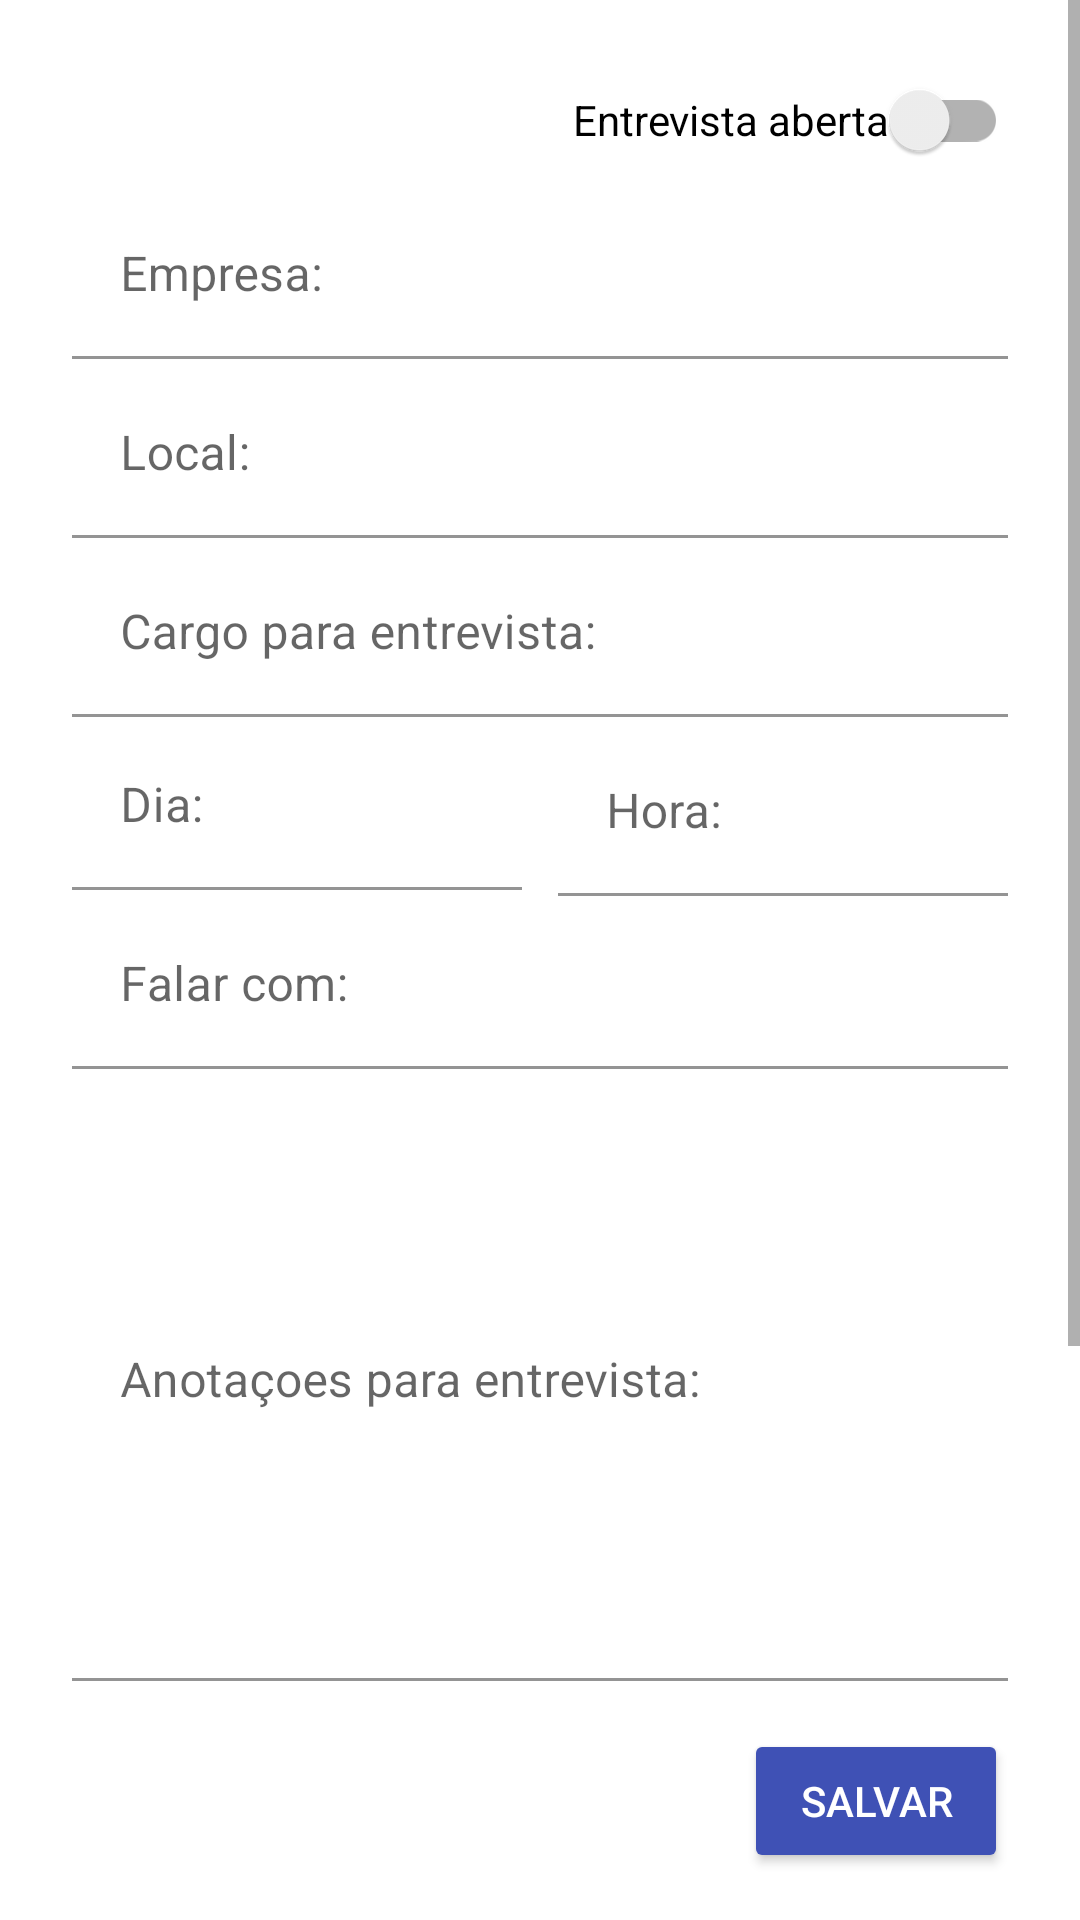

Reconstruct the res/layout file that produces this screen, plus the resources it refers to.
<!-- AndroidManifest.xml: application theme Theme.EmpregoAzul -->
<!-- res/layout/fragment_new_interview.xml -->
<?xml version="1.0" encoding="utf-8"?>
<ScrollView xmlns:android="http://schemas.android.com/apk/res/android"
    xmlns:tools="http://schemas.android.com/tools"
    android:layout_width="match_parent"
    android:layout_height="match_parent"
    xmlns:app="http://schemas.android.com/apk/res-auto">

    <androidx.constraintlayout.widget.ConstraintLayout
        android:layout_width="match_parent"
        android:layout_height="wrap_content">

        <com.google.android.material.textfield.TextInputLayout
            android:id="@+id/newinterview_text_input_layout_company"
            android:layout_width="match_parent"
            android:layout_height="wrap_content"
            android:layout_marginStart="24dp"
            android:layout_marginTop="64dp"
            android:layout_marginEnd="24dp"
            app:layout_constraintEnd_toEndOf="parent"
            app:layout_constraintStart_toStartOf="parent"
            app:layout_constraintTop_toTopOf="parent">

            <com.google.android.material.textfield.TextInputEditText
                android:id="@+id/newinterview_text_input_edit_company"
                style="@style/TextInputLayoutEmpregoAzul"
                android:layout_width="match_parent"
                android:layout_height="wrap_content"
                android:hint="@string/company_newinterview"
                android:imeOptions="actionNext"
                android:nextFocusDown="@id/newinterview_text_input_edit_local"
                android:singleLine="true"
                app:layout_constraintEnd_toEndOf="parent"
                app:layout_constraintHorizontal_bias="1.0"
                app:layout_constraintStart_toStartOf="parent"
                app:layout_constraintTop_toTopOf="parent" />

        </com.google.android.material.textfield.TextInputLayout>


    <com.google.android.material.textfield.TextInputLayout
        android:id="@+id/newinterview_text_input_layout_local"
        android:layout_width="match_parent"
        android:layout_height="wrap_content"
        android:layout_marginStart="24dp"
        android:layout_marginTop="4dp"
        android:layout_marginEnd="24dp"
        app:layout_constraintEnd_toEndOf="parent"
        app:layout_constraintHorizontal_bias="0.0"
        app:layout_constraintStart_toStartOf="parent"
        app:layout_constraintTop_toBottomOf="@+id/newinterview_text_input_layout_company">

        <com.google.android.material.textfield.TextInputEditText
            style="@style/TextInputLayoutEmpregoAzul"
            android:id="@+id/newinterview_text_input_edit_local"
            android:layout_width="match_parent"
            android:layout_height="wrap_content"
            android:hint="@string/local_newinterview"
            android:imeOptions="actionNext"
            android:singleLine="true"
            android:nextFocusDown="@id/newinterview_text_input_edit_opportunity"
            app:layout_constraintEnd_toEndOf="parent"
            app:layout_constraintHorizontal_bias="1.0"
            app:layout_constraintStart_toStartOf="parent"
            app:layout_constraintTop_toTopOf="parent" />

    </com.google.android.material.textfield.TextInputLayout>

    <com.google.android.material.textfield.TextInputLayout
        android:id="@+id/newinterview_text_input_layout_opportunity"
        android:layout_width="match_parent"
        android:layout_height="wrap_content"
        android:layout_marginStart="24dp"
        android:layout_marginTop="4dp"
        android:layout_marginEnd="24dp"
        app:layout_constraintEnd_toEndOf="parent"
        app:layout_constraintHorizontal_bias="0.0"
        app:layout_constraintStart_toStartOf="parent"
        app:layout_constraintTop_toBottomOf="@+id/newinterview_text_input_layout_local">

        <com.google.android.material.textfield.TextInputEditText
            style="@style/TextInputLayoutEmpregoAzul"
            android:id="@+id/newinterview_text_input_edit_opportunity"
            android:layout_width="match_parent"
            android:layout_height="wrap_content"
            android:hint="@string/opportunity_interview"
            android:imeOptions="actionNext"
            android:singleLine="true"
            android:nextFocusDown="@id/newinterview_text_input_edit_day"
            app:layout_constraintEnd_toEndOf="parent"
            app:layout_constraintHorizontal_bias="1.0"
            app:layout_constraintStart_toStartOf="parent"
            app:layout_constraintTop_toTopOf="parent" />

    </com.google.android.material.textfield.TextInputLayout>

    <com.google.android.material.textfield.TextInputLayout
        android:id="@+id/newinterview_text_input_layout_day"
        android:layout_width="150dp"
        android:layout_height="wrap_content"
        android:layout_marginStart="24dp"
        android:layout_marginTop="2dp"
        app:layout_constraintStart_toStartOf="parent"
        app:layout_constraintTop_toBottomOf="@+id/newinterview_text_input_layout_opportunity">

        <com.google.android.material.textfield.TextInputEditText
            android:id="@+id/newinterview_text_input_edit_day"
            style="@style/TextInputLayoutEmpregoAzul"
            android:layout_width="150dp"
            android:layout_height="wrap_content"
            android:hint="@string/day_interview"
            android:imeOptions="actionNext"
            android:inputType="date"
            android:nextFocusDown="@id/newinterview_text_input_edit_hour"
            android:singleLine="true"
            app:layout_constraintEnd_toEndOf="parent"
            app:layout_constraintHorizontal_bias="1.0"
            app:layout_constraintStart_toStartOf="parent"
            app:layout_constraintTop_toTopOf="parent" />
    </com.google.android.material.textfield.TextInputLayout>

    <com.google.android.material.textfield.TextInputLayout
        android:id="@+id/newinterview_text_input_layout_hour"
        android:layout_width="150dp"
        android:layout_height="wrap_content"
        android:layout_marginTop="2dp"
        android:layout_marginEnd="24dp"
        app:layout_constraintEnd_toEndOf="parent"
        app:layout_constraintHorizontal_bias="1.0"
        app:layout_constraintStart_toEndOf="@+id/newinterview_text_input_layout_day"
        app:layout_constraintTop_toTopOf="@+id/newinterview_text_input_layout_day">


        <com.google.android.material.textfield.TextInputEditText
            style="@style/TextInputLayoutEmpregoAzul"
            android:id="@+id/newinterview_text_input_edit_hour"
            android:layout_width="150dp"
            android:layout_height="wrap_content"
            android:hint="@string/hour_interview"
            android:inputType="time"
            android:imeOptions="actionNext"
            android:singleLine="true"
            android:nextFocusDown="@id/newinterview_text_input_edit_speak"
            app:layout_constraintEnd_toEndOf="parent"
            app:layout_constraintHorizontal_bias="1.0"
            app:layout_constraintStart_toStartOf="parent"
            app:layout_constraintTop_toTopOf="parent" />

    </com.google.android.material.textfield.TextInputLayout>

    <com.google.android.material.textfield.TextInputLayout
        android:id="@+id/newinterview_text_input_layout_speak"
        android:layout_width="match_parent"
        android:layout_height="wrap_content"
        android:layout_marginStart="24dp"
        android:layout_marginTop="4dp"
        android:layout_marginEnd="24dp"
        app:layout_constraintEnd_toEndOf="parent"
        app:layout_constraintHorizontal_bias="0.0"
        app:layout_constraintStart_toStartOf="parent"
        app:layout_constraintTop_toBottomOf="@+id/newinterview_text_input_layout_day">

        <com.google.android.material.textfield.TextInputEditText
            style="@style/TextInputLayoutEmpregoAzul"
            android:id="@+id/newinterview_text_input_edit_speak"
            android:layout_width="match_parent"
            android:layout_height="wrap_content"
            android:hint="@string/speak_with"
            android:imeOptions="actionDone"
            android:singleLine="true"
            android:nextFocusDown="@id/newinterview_button_ok"
            app:layout_constraintEnd_toEndOf="parent"
            app:layout_constraintHorizontal_bias="1.0"
            app:layout_constraintStart_toStartOf="parent"
            app:layout_constraintTop_toTopOf="parent" />
    </com.google.android.material.textfield.TextInputLayout>

    <com.google.android.material.textfield.TextInputLayout
        android:id="@+id/newinterview_text_input_layout_annotations"
        android:layout_width="match_parent"
        android:layout_height="wrap_content"
        android:layout_marginStart="24dp"
        android:layout_marginTop="4dp"
        android:layout_marginEnd="24dp"
        app:layout_constraintEnd_toEndOf="parent"
        app:layout_constraintHorizontal_bias="0.0"
        app:layout_constraintStart_toStartOf="parent"
        app:layout_constraintTop_toBottomOf="@+id/newinterview_text_input_layout_speak">


        <com.google.android.material.textfield.TextInputEditText
            android:id="@+id/newinterview_text_input_edit_annotations"
            style="@style/TextInputLayoutEmpregoAzul"
            android:layout_width="match_parent"
            android:layout_height="200dp"
            android:hint="@string/annotations_interview"
            android:imeOptions="actionDone"
            android:singleLine="false"
            android:textAlignment="viewStart"
            app:layout_constraintEnd_toEndOf="parent"
            app:layout_constraintHorizontal_bias="1.0"
            app:layout_constraintStart_toStartOf="parent"
            app:layout_constraintTop_toTopOf="parent" />

    </com.google.android.material.textfield.TextInputLayout>

    <Button
        style="@style/ButtonEmpregoAzul"
        android:id="@+id/newinterview_button_ok"
        android:layout_width="wrap_content"
        android:layout_height="wrap_content"
        android:layout_marginTop="16dp"
        android:layout_marginEnd="24dp"
        android:text="@string/save"
        app:layout_constraintEnd_toEndOf="parent"
        app:layout_constraintTop_toBottomOf="@+id/newinterview_text_input_layout_annotations" />

    <TextView
        android:id="@+id/id1"
        android:layout_width="0dp"
        android:layout_height="0dp"
        android:layout_marginStart="24dp"
        android:layout_marginTop="8dp"
        android:text="@string/interview_open"
        app:layout_constraintStart_toStartOf="parent"
        app:layout_constraintTop_toBottomOf="@+id/newinterview_button_ok" />

        <androidx.appcompat.widget.SwitchCompat
            android:id="@+id/interview_switch_compat_status"
            android:layout_width="wrap_content"
            android:layout_height="wrap_content"
            android:text="@string/interview_open"
            android:layout_marginTop="16dp"
            android:layout_marginEnd="24dp"
            app:layout_constraintEnd_toEndOf="parent"
            app:layout_constraintTop_toTopOf="parent" />

    </androidx.constraintlayout.widget.ConstraintLayout>


</ScrollView>
<!-- resources referenced by this layout -->
<resources>
  <string name="annotations_interview">Anotaçoes para entrevista:</string>
  <string name="company_newinterview">Empresa:</string>
  <string name="day_interview">Dia:</string>
  <string name="hour_interview">Hora:</string>
  <string name="interview_open">Entrevista aberta</string>
  <string name="local_newinterview">Local:</string>
  <string name="opportunity_interview">Cargo para entrevista:</string>
  <string name="save">Salvar</string>
  <string name="speak_with">Falar com:</string>
  <style name="ButtonEmpregoAzul">
          <item name="backgroundTint">@color/primaryColor</item>
          <item name="android:textColor">@color/white</item>
      </style>
  <style name="TextInputLayoutEmpregoAzul">
      <item name="android:background">@color/white</item>
  </style>
  <style name="Theme.EmpregoAzul" parent="Theme.MaterialComponents.DayNight.NoActionBar">
          <item name="windowActionBar">false</item>
          
          <item name="colorPrimary">@color/primaryDarkColor</item>
          <item name="colorPrimaryVariant">@color/primaryDarkColor</item>
          <item name="colorOnPrimary">@color/primaryDarkColor</item>
          
          <item name="colorSecondary">@color/secondaryColor</item>
          <item name="colorSecondaryVariant">@color/secondaryLightColor</item>
          <item name="colorOnSecondary">@color/secondaryDarkColor</item>
          
          <item name="android:statusBarColor" tools:targetApi="l">?attr/colorPrimaryVariant</item>
          
          <item name="android:navigationBarColor">@color/primaryDarkColor</item>
      </style>
  <color name="primaryColor">#3F51B5</color>
  <color name="white">#FFFFFF</color>
  <color name="primaryDarkColor">#003c8f</color>
  <color name="secondaryColor">#3F51B5</color>
  <color name="secondaryLightColor">#4f83cc</color>
  <color name="secondaryDarkColor">#002f6c</color>
</resources>
